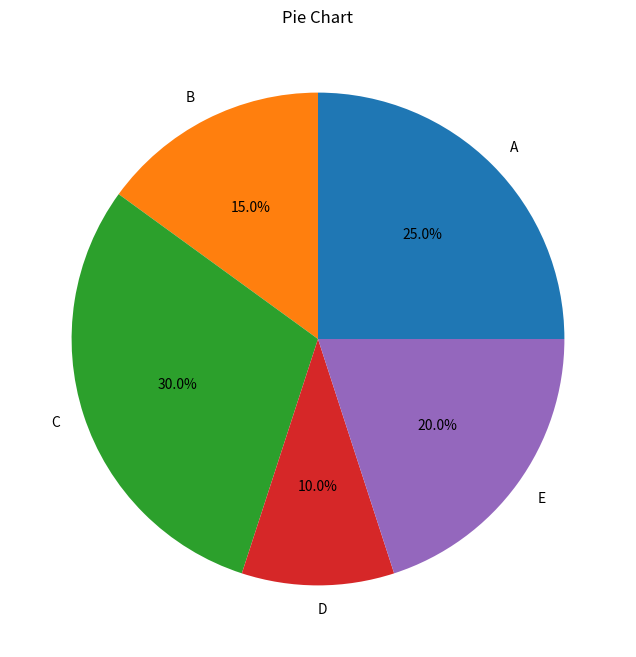

Source code (Python):
import numpy as np
import matplotlib.pyplot as plt

# CO 4, Qs. #4
# Sample data in a NumPy array
data = np.array([25, 15, 30, 10, 20])

# Labels for the data
labels = ['A', 'B', 'C', 'D', 'E']

# Pie chart
plt.figure(figsize=(8, 8))
plt.pie(data, labels=labels, autopct='%1.1f%%')
plt.title('Pie Chart')

plt.show()
